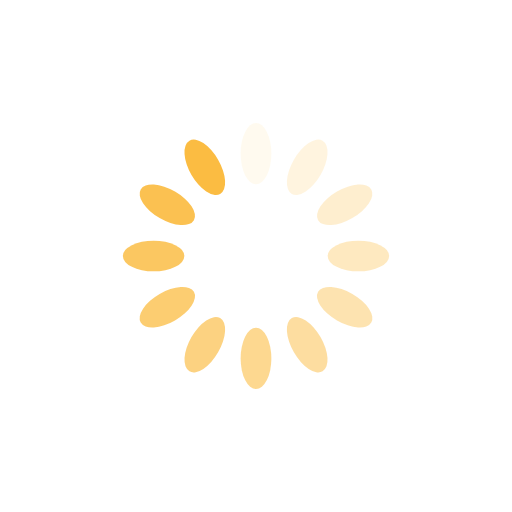
t = 0.00 s
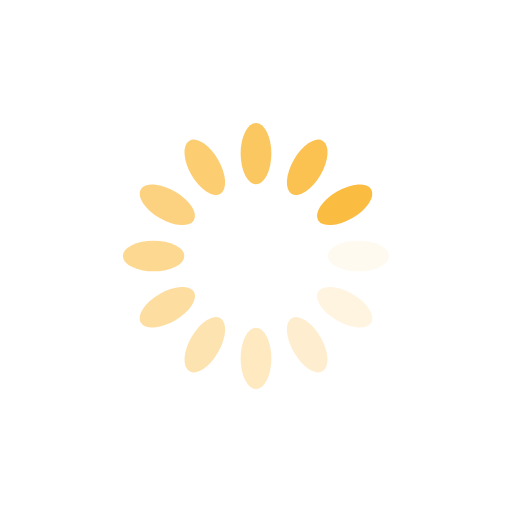
t = 0.25 s
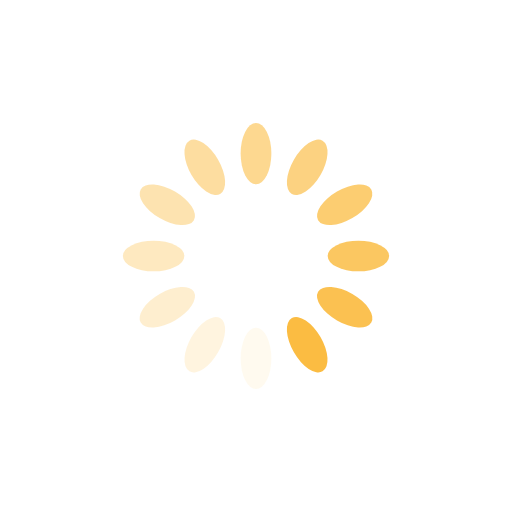
t = 0.50 s
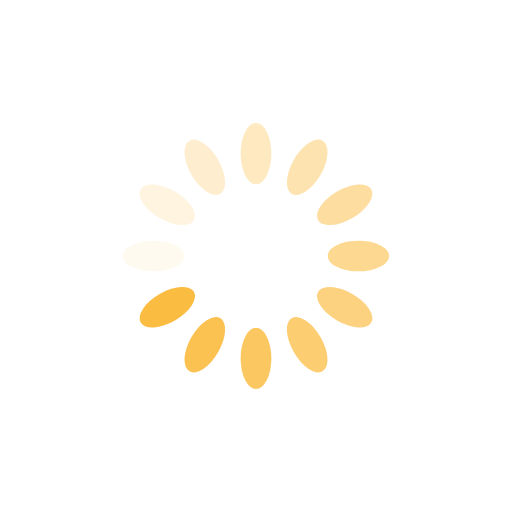
t = 0.75 s

The animated SVG that drew these frames (rendered in a browser with its animation timeline set to each time). Animation: 12 SMIL elements (animate=12); one cycle of 1.00 s, repeats indefinitely.

<?xml version="1.0" encoding="utf-8"?>
<svg xmlns="http://www.w3.org/2000/svg" xmlns:xlink="http://www.w3.org/1999/xlink" style="margin: auto; background: none; display: block; shape-rendering: auto;" width="200px" height="200px" viewBox="0 0 100 100" preserveAspectRatio="xMidYMid">
<g transform="rotate(0 50 50)">
  <rect x="47" y="24" rx="3" ry="6" width="6" height="12" fill="#fbbc42">
    <animate attributeName="opacity" values="1;0" keyTimes="0;1" dur="1s" begin="-0.9166666666666666s" repeatCount="indefinite"></animate>
  </rect>
</g><g transform="rotate(30 50 50)">
  <rect x="47" y="24" rx="3" ry="6" width="6" height="12" fill="#fbbc42">
    <animate attributeName="opacity" values="1;0" keyTimes="0;1" dur="1s" begin="-0.8333333333333334s" repeatCount="indefinite"></animate>
  </rect>
</g><g transform="rotate(60 50 50)">
  <rect x="47" y="24" rx="3" ry="6" width="6" height="12" fill="#fbbc42">
    <animate attributeName="opacity" values="1;0" keyTimes="0;1" dur="1s" begin="-0.75s" repeatCount="indefinite"></animate>
  </rect>
</g><g transform="rotate(90 50 50)">
  <rect x="47" y="24" rx="3" ry="6" width="6" height="12" fill="#fbbc42">
    <animate attributeName="opacity" values="1;0" keyTimes="0;1" dur="1s" begin="-0.6666666666666666s" repeatCount="indefinite"></animate>
  </rect>
</g><g transform="rotate(120 50 50)">
  <rect x="47" y="24" rx="3" ry="6" width="6" height="12" fill="#fbbc42">
    <animate attributeName="opacity" values="1;0" keyTimes="0;1" dur="1s" begin="-0.5833333333333334s" repeatCount="indefinite"></animate>
  </rect>
</g><g transform="rotate(150 50 50)">
  <rect x="47" y="24" rx="3" ry="6" width="6" height="12" fill="#fbbc42">
    <animate attributeName="opacity" values="1;0" keyTimes="0;1" dur="1s" begin="-0.5s" repeatCount="indefinite"></animate>
  </rect>
</g><g transform="rotate(180 50 50)">
  <rect x="47" y="24" rx="3" ry="6" width="6" height="12" fill="#fbbc42">
    <animate attributeName="opacity" values="1;0" keyTimes="0;1" dur="1s" begin="-0.4166666666666667s" repeatCount="indefinite"></animate>
  </rect>
</g><g transform="rotate(210 50 50)">
  <rect x="47" y="24" rx="3" ry="6" width="6" height="12" fill="#fbbc42">
    <animate attributeName="opacity" values="1;0" keyTimes="0;1" dur="1s" begin="-0.3333333333333333s" repeatCount="indefinite"></animate>
  </rect>
</g><g transform="rotate(240 50 50)">
  <rect x="47" y="24" rx="3" ry="6" width="6" height="12" fill="#fbbc42">
    <animate attributeName="opacity" values="1;0" keyTimes="0;1" dur="1s" begin="-0.25s" repeatCount="indefinite"></animate>
  </rect>
</g><g transform="rotate(270 50 50)">
  <rect x="47" y="24" rx="3" ry="6" width="6" height="12" fill="#fbbc42">
    <animate attributeName="opacity" values="1;0" keyTimes="0;1" dur="1s" begin="-0.16666666666666666s" repeatCount="indefinite"></animate>
  </rect>
</g><g transform="rotate(300 50 50)">
  <rect x="47" y="24" rx="3" ry="6" width="6" height="12" fill="#fbbc42">
    <animate attributeName="opacity" values="1;0" keyTimes="0;1" dur="1s" begin="-0.08333333333333333s" repeatCount="indefinite"></animate>
  </rect>
</g><g transform="rotate(330 50 50)">
  <rect x="47" y="24" rx="3" ry="6" width="6" height="12" fill="#fbbc42">
    <animate attributeName="opacity" values="1;0" keyTimes="0;1" dur="1s" begin="0s" repeatCount="indefinite"></animate>
  </rect>
</g>
<!-- [ldio] generated by https://loading.io/ --></svg>
